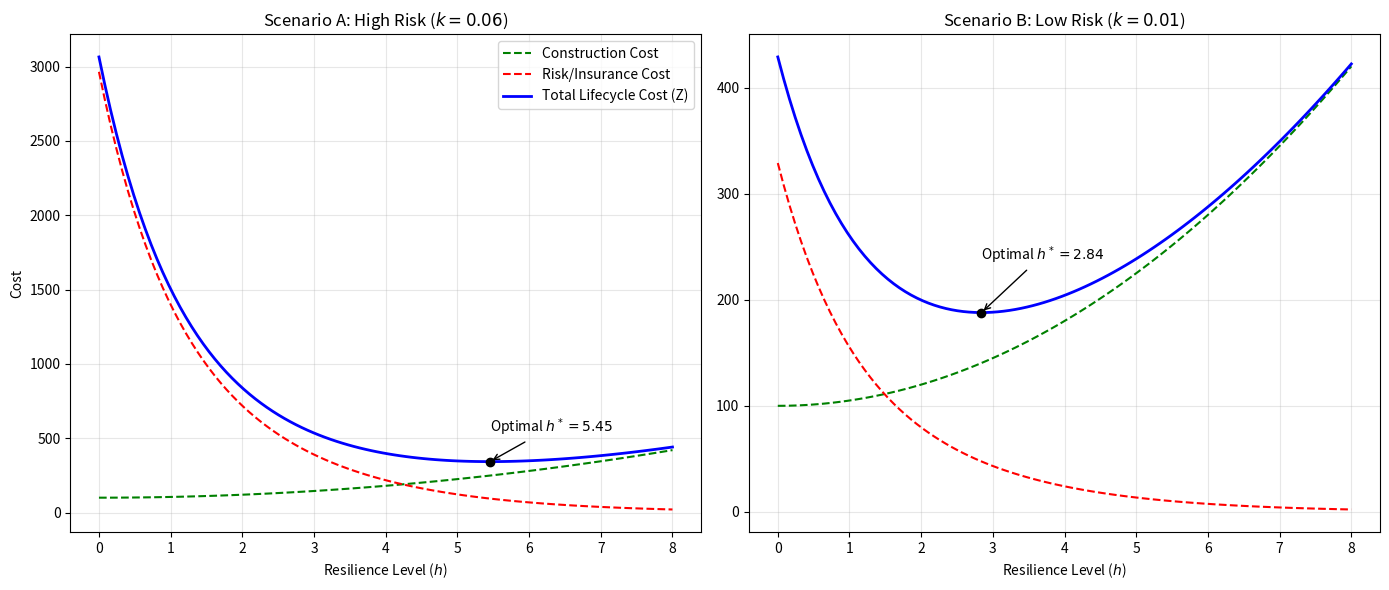

Generate this figure with matplotlib:
import numpy as np
import matplotlib.pyplot as plt
from scipy.optimize import minimize_scalar

class PropertyResilienceModel:
    def __init__(self, name, params):
        self.name = name
        # --- 模型参数 ---
        self.T = params.get('T', 20)          # 规划周期 (年)
        self.V_base = params.get('V_base', 100) # 基础建筑价值 (标准化为100)
        self.beta = params.get('beta', 0.05)    # 建设成本敏感系数 (h^2的系数)
        self.gamma = params.get('gamma', 0.8)   # 韧性减灾系数 (指数衰减)
        self.lambda_0 = params.get('lambda_0', 0.2) # 初始灾害频率 (次/年)
        self.k = params.get('k', 0.05)          # 气候恶化因子 (频率年增长率)
        self.g = params.get('g', 0.02)          # 资产增值/通胀率
        self.D_max = params.get('D_max', 1.0)   # 最大易损性 (0-1)
        self.rho = params.get('rho', 0.2)       # 保险公司利润率
        self.income_limit = params.get('income_limit', 500) # 当地平均收入(用于可行性判定)

    def construction_cost(self, h):
        """计算初始建设成本 C_build(h) = V_base * (1 + beta * h^2)"""
        return self.V_base * (1 + self.beta * h**2)

    def damage_ratio(self, h):
        """计算易损性 D(h) = D_max * e^(-gamma * h)"""
        return self.D_max * np.exp(-self.gamma * h)

    def climate_risk_integral(self):
        """计算时间累积风险因子 Omega = (e^(KT) - 1) / K"""
        K = self.k + self.g
        if K == 0:
            return self.T
        return (np.exp(K * self.T) - 1) / K

    def total_lifecycle_cost(self, h):
        """计算全生命周期总成本 Z(h)"""
        # 1. 初始建设成本
        C_build = self.construction_cost(h)

        # 2. 未来总风险成本 (积分形式)
        # 公式: RiskCost = (1+rho) * lambda_0 * C_build * D(h) * Omega
        omega = self.climate_risk_integral()
        
        # 风险乘数
        risk_multiplier = (1 + self.rho) * self.lambda_0 * self.damage_ratio(h) * omega
        
        # 总风险成本 (包含了未来所有年份的保费 + 自留风险)
        total_risk_cost = C_build * risk_multiplier
        
        return C_build + total_risk_cost

    def optimize(self):
        """求解最优 h*，使 Z(h) 最小"""
        # 限制 h 在 0 到 10 之间
        res = minimize_scalar(self.total_lifecycle_cost, bounds=(0, 10), method='bounded')
        return res.x, res.fun

    def check_feasibility(self, h_opt):
        """【Whether】判定: 检查第10年的保费是否可负担"""
        t_check = 10
        C_build = self.construction_cost(h_opt)
        D_h = self.damage_ratio(h_opt)
        
        # 计算第10年的瞬时风险保费
        lambda_t = self.lambda_0 * np.exp(self.k * t_check)
        value_t = C_build * (1 + self.g)**t_check
        
        premium_y10 = (1 + self.rho) * lambda_t * value_t * D_h
        
        # 判定标准: 保费 < 收入的 5%
        is_feasible = premium_y10 < (self.income_limit * 0.05)
        return is_feasible, premium_y10

# --- 场景设置 (Scenario Setup) ---

# 场景 A: "风暴海岸" (高风险, 气候恶化快)
# lambda_0=0.5 (两年一遇), k=0.06 (每年恶化6%)
params_A = {
    'T': 20, 'V_base': 100, 'beta': 0.05, 'gamma': 0.8,
    'lambda_0': 0.5, 'k': 0.06, 'g': 0.02, 'rho': 0.2,
    'income_limit': 1000
}

# 场景 B: "宁静山谷" (低风险, 气候稳定)
# lambda_0=0.1 (十年一遇), k=0.01 (每年恶化1%)
params_B = {
    'T': 20, 'V_base': 100, 'beta': 0.05, 'gamma': 0.8,
    'lambda_0': 0.1, 'k': 0.01, 'g': 0.02, 'rho': 0.2,
    'income_limit': 800
}

model_A = PropertyResilienceModel("Scenario A (High Risk)", params_A)
model_B = PropertyResilienceModel("Scenario B (Low Risk)", params_B)

# --- 运行优化 ---
h_opt_A, cost_A = model_A.optimize()
h_opt_B, cost_B = model_B.optimize()
feasible_A, premium_A = model_A.check_feasibility(h_opt_A)
feasible_B, premium_B = model_B.check_feasibility(h_opt_B)

# --- 绘图 (Plotting) ---
h_values = np.linspace(0, 8, 100)

def get_curves(model):
    costs_build = [model.construction_cost(h) for h in h_values]
    costs_total = [model.total_lifecycle_cost(h) for h in h_values]
    costs_risk = [t - b for t, b in zip(costs_total, costs_build)]
    return costs_build, costs_risk, costs_total

build_A, risk_A, total_A = get_curves(model_A)
build_B, risk_B, total_B = get_curves(model_B)

fig, (ax1, ax2) = plt.subplots(1, 2, figsize=(14, 6))

# 绘制场景 A
ax1.plot(h_values, build_A, 'g--', label='Construction Cost')
ax1.plot(h_values, risk_A, 'r--', label='Risk/Insurance Cost')
ax1.plot(h_values, total_A, 'b-', linewidth=2, label='Total Lifecycle Cost (Z)')
ax1.scatter([h_opt_A], [cost_A], color='black', zorder=5)
ax1.annotate(f'Optimal $h^*={h_opt_A:.2f}$', (h_opt_A, cost_A), xytext=(h_opt_A, cost_A+200), arrowprops=dict(arrowstyle='->'))
ax1.set_title(f"Scenario A: High Risk ($k={params_A['k']}$)")
ax1.set_xlabel('Resilience Level ($h$)')
ax1.set_ylabel('Cost')
ax1.legend()
ax1.grid(True, alpha=0.3)

# 绘制场景 B
ax2.plot(h_values, build_B, 'g--', label='Construction Cost')
ax2.plot(h_values, risk_B, 'r--', label='Risk/Insurance Cost')
ax2.plot(h_values, total_B, 'b-', linewidth=2, label='Total Lifecycle Cost (Z)')
ax2.scatter([h_opt_B], [cost_B], color='black', zorder=5)
ax2.annotate(f'Optimal $h^*={h_opt_B:.2f}$', (h_opt_B, cost_B), xytext=(h_opt_B+0, cost_B+50), arrowprops=dict(arrowstyle='->'))
ax2.set_title(f"Scenario B: Low Risk ($k={params_B['k']}$)")
ax2.set_xlabel('Resilience Level ($h$)')
ax2.grid(True, alpha=0.3)

plt.tight_layout()
plt.show()


# # --- 准备参数 ---
# # 锁定其他参数，只改变 k 或 beta
# base_params = {
#     'T': 20, 'V_base': 100, 'gamma': 0.8,
#     'lambda_0': 0.2, 'g': 0.02, 'rho': 0.2, 'D_max': 1.0,
#     'income_limit': 800
# }

# # --- 分析 1: 单变量敏感性 (k 对 h* 的影响) ---
# k_values = np.linspace(0, 0.15, 50) # 测试 k 从 0% 到 15%
# optimal_h_list = []
# total_cost_list = []

# model = PropertyResilienceModel("Sensitivity Test", base_params)

# for k_val in k_values:
#     model.k = k_val # 动态修改 k
#     h_opt, cost = model.optimize()
#     optimal_h_list.append(h_opt)

# # --- 分析 2: 双变量可行性边界 (k vs beta) ---
# beta_values = np.linspace(0.01, 1, 50) # 测试造价系数
# k_grid = np.linspace(0, 1, 50)

# feasible_grid = np.zeros((len(beta_values), len(k_grid)))

# for i, b_val in enumerate(beta_values):
#     for j, k_val in enumerate(k_grid):
#         model.beta = b_val
#         model.k = k_val
        
#         # 1. 先找到该情况下的最优 h*
#         h_opt, _ = model.optimize()
        
#         # 2. 检查该 h* 是否可行
#         is_feasible, _ = model.check_feasibility(h_opt)
        
#         # 3. 存入矩阵 (1=可行, 0=不可行)
#         feasible_grid[i, j] = 1 if is_feasible else 0

# # --- 绘图 ---
# fig,  ax2 = plt.subplots(1, 1, figsize=(8, 8))

# # 图 2: 可行性边界 (Phase Diagram)
# # 使用 contourf 画出区域
# X, Y = np.meshgrid(k_grid, beta_values)
# contour = ax2.contourf(X, Y, feasible_grid, levels=[-0.1, 0.5, 1.1], colors=['#ffcccc', '#ccffcc'])
# # 添加图例: 红色=不可行, 绿色=可行
# proxies = [plt.Rectangle((0,0),1,1,fc = '#ccffcc'), plt.Rectangle((0,0),1,1,fc = '#ffcccc')]
# ax2.legend(proxies, ["Feasible Region", "Unfeasible Region"])
# ax2.axvspan(0.03, 0.06, color='blue', alpha=0.1, hatch='//') # Hatch to be visible over colors
# ax2.axvline(0.03, color='blue', linestyle='--')
# ax2.axvline(0.06, color='blue', linestyle='--')
# # Label
# ax2.text(0.13, 0.18, "Current\nProjection\n(2025-2050)", color='blue', ha='center', fontweight='bold', fontsize=9, bbox=dict(facecolor='white', alpha=0.7, edgecolor='none'))
# ax2.set_title("Stability Analysis: Feasibility Boundary")
# ax2.set_xlabel("Climate Deterioration Rate ($k$)")
# ax2.set_ylabel("Construction Cost Factor ($\\beta$)")

# plt.tight_layout()
# plt.show()